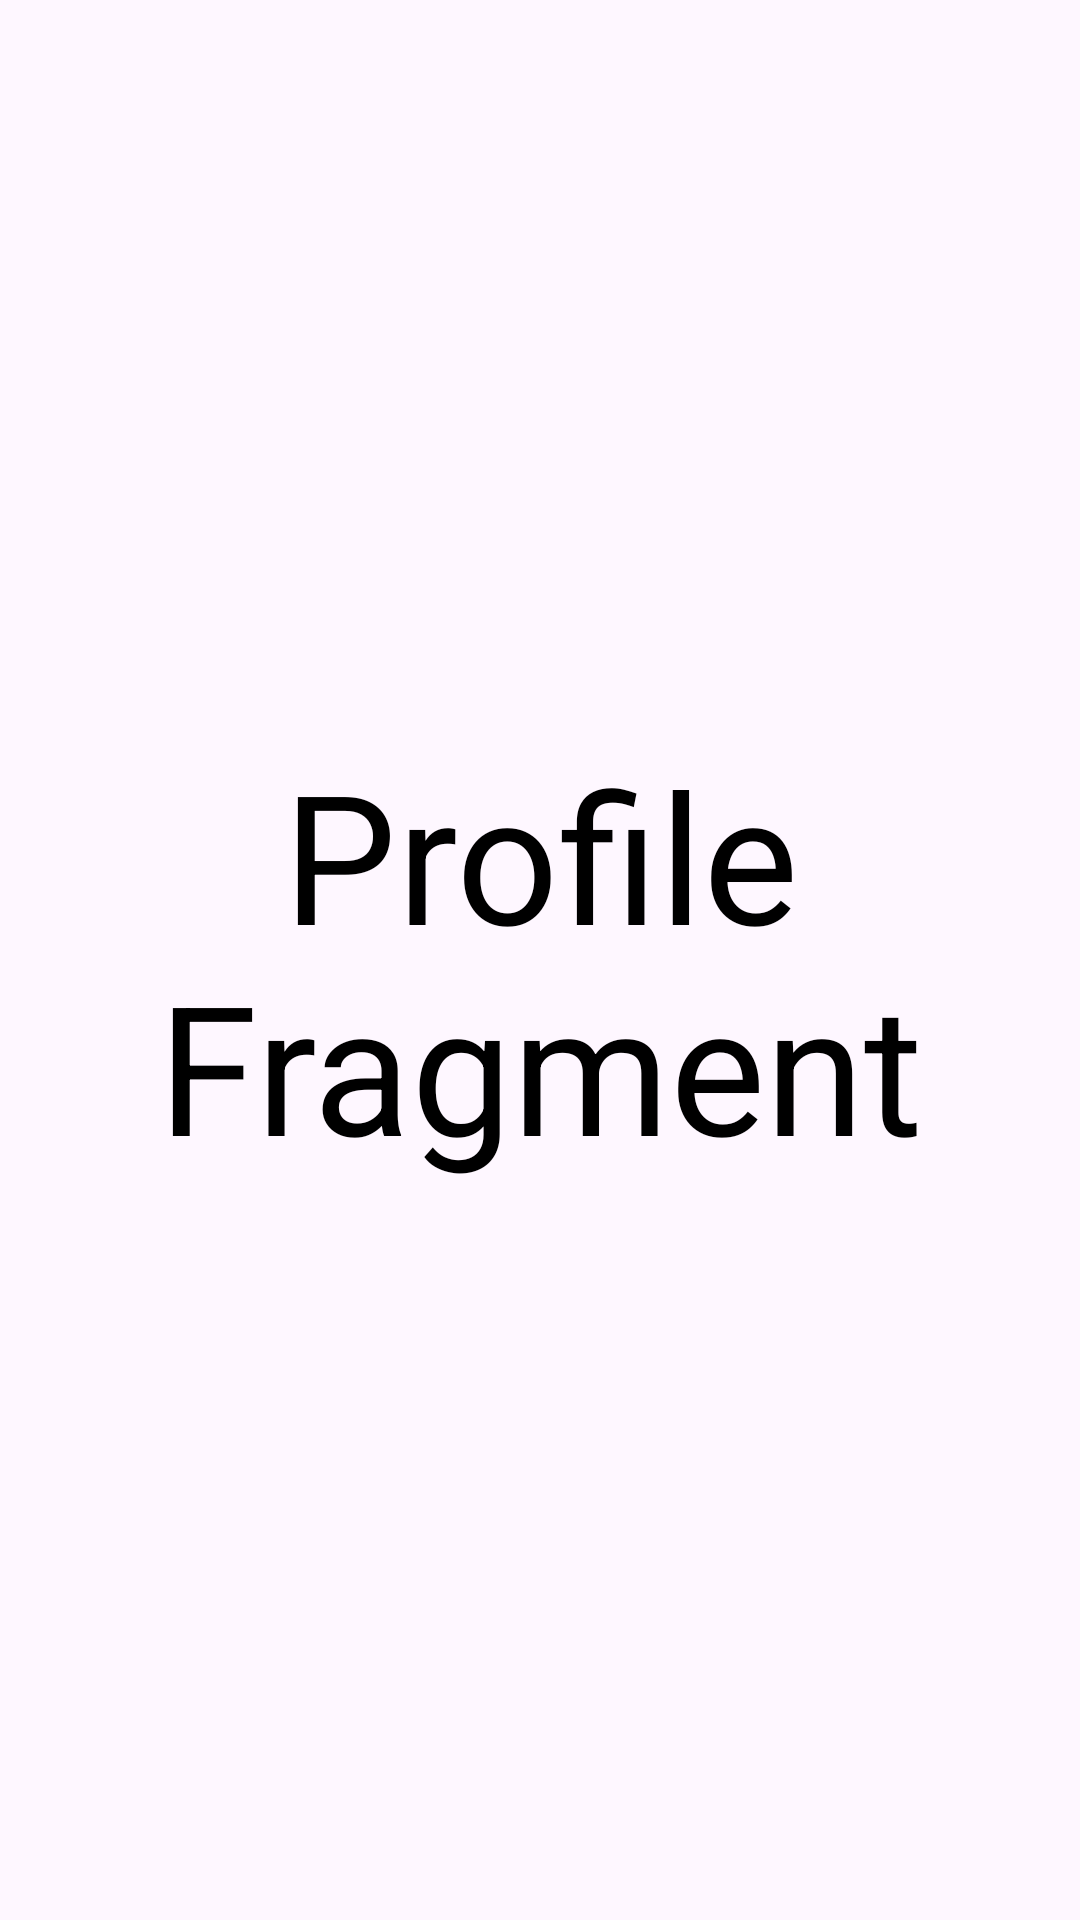

Android layout source for this screen:
<!-- AndroidManifest.xml: application theme Theme.Newz -->
<!-- res/layout/fragment_profile.xml -->
<?xml version="1.0" encoding="utf-8"?>
<androidx.constraintlayout.widget.ConstraintLayout xmlns:android="http://schemas.android.com/apk/res/android"
    xmlns:tools="http://schemas.android.com/tools"
    android:layout_width="match_parent"
    android:layout_height="match_parent"
    tools:context=".navigation.ProfileFragment">

    <TextView
        android:layout_width="match_parent"
        android:layout_height="match_parent"
        android:text="Profile Fragment"
        android:textColor="@color/black"
        android:gravity="center"
        android:textSize="60sp"/>

</androidx.constraintlayout.widget.ConstraintLayout>
<!-- resources referenced by this layout -->
<resources>
  <style name="Theme.Newz" parent="Base.Theme.Newz" />
  <style name="Base.Theme.Newz" parent="Theme.Material3.DayNight.NoActionBar">
          
          
          <item name="fontFamily">@font/poppins_medium</item>
          <item name="android:textSize">20sp</item>
          <item name="android:textColor">@color/white</item>
          <item name="android:statusBarColor">#676767</item>
  
      </style>
  <!-- not gathered from this repository: default colours our renderer supplied (Android Studio template values) -->
  <color name="black">#FF000000</color>
  <color name="white">#FFFFFFFF</color>
</resources>
